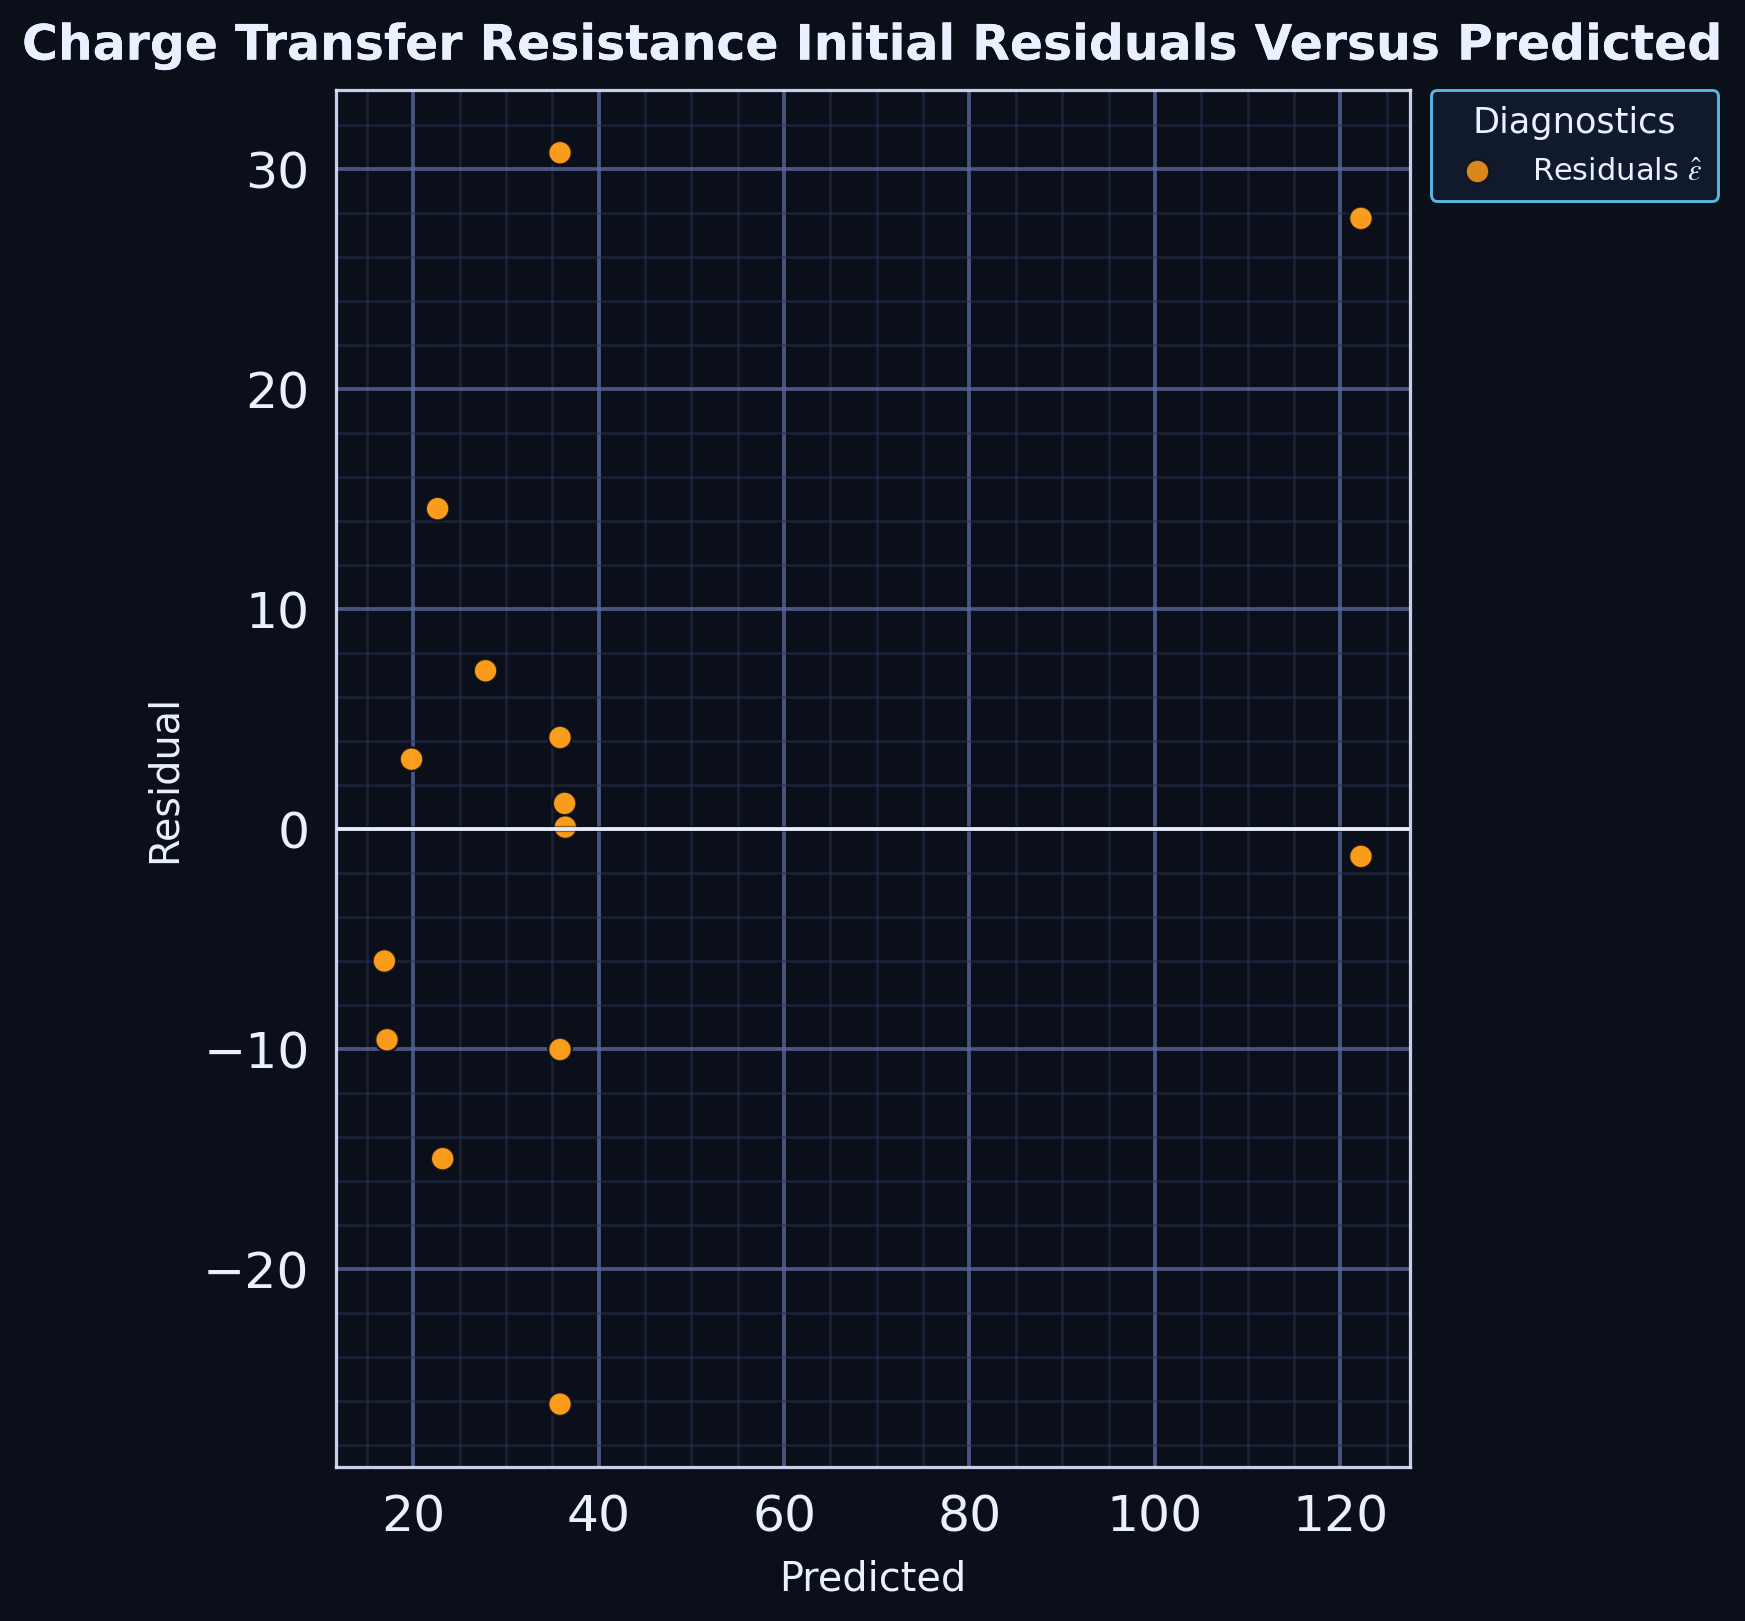

Values plotted in this chart, from the file beside it:
series, predicted, residual
point, 35.83, 4.172
point, 122.2, -1.231
point, 122.2, 27.77
point, 35.83, -26.13
point, 23.17, -14.97
point, 17.17, -9.567
point, 16.89, -5.986
point, 35.83, 30.75
point, 36.32, 1.176
point, 36.4, 0.09872
point, 27.79, 7.206
point, 22.63, 14.57
point, 35.83, -10.01
point, 19.81, 3.186
